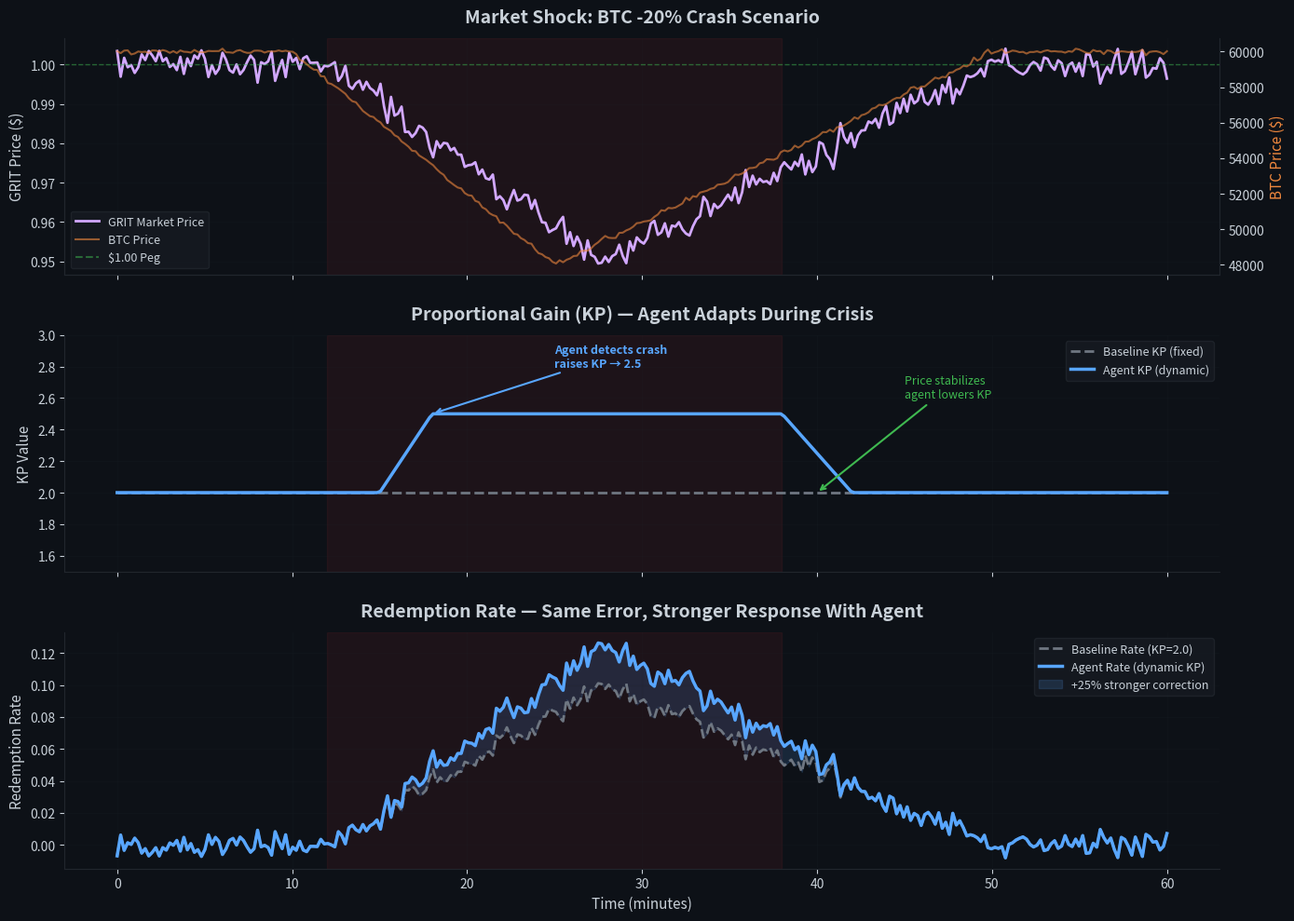

This figure's Python source:
"""
Synthetic visualization: Agent-as-Governor vs Baseline PID
Shows how the agent's dynamic KP tuning produces stronger rate corrections
during a BTC crash, without needing on-chain simulation data.

Usage: python agent_pid_chart.py
Output: agent_pid_chart.png
"""

import numpy as np
import matplotlib.pyplot as plt
from matplotlib.ticker import FuncFormatter

# ── Synthetic timeline (minutes) ──────────────────────────────────────
t = np.linspace(0, 60, 300)  # 60 minutes, 300 points

# ── BTC price: crash at t=10, bottom at t=25, recovery by t=50 ───────
btc_base = 60000
crash_depth = 0.20  # 20% crash
btc_price = np.where(
    t < 10, btc_base,
    np.where(
        t < 25,
        btc_base * (1 - crash_depth * (t - 10) / 15),
        btc_base * (1 - crash_depth) + (btc_base * crash_depth) * np.minimum((t - 25) / 25, 1.0)
    )
)
# Add slight noise
rng = np.random.default_rng(42)
btc_price += rng.normal(0, 80, len(t))

# ── Market price of GRIT (pegged stablecoin) ─────────────────────────
# Tracks BTC crash with lag — drops below $1 peg during crash
market_price = np.where(
    t < 12, 1.0,
    np.where(
        t < 28,
        1.0 - 0.05 * (t - 12) / 16,  # drops to $0.95
        1.0 - 0.05 * np.maximum(1 - (t - 28) / 22, 0)  # recovers
    )
)
market_price += rng.normal(0, 0.002, len(t))

# ── Redemption price (target) — always $1 initially ──────────────────
redemption_price = np.ones_like(t) * 1.0

# ── Error = redemption_price - market_price ───────────────────────────
error = redemption_price - market_price

# ── KP profiles ───────────────────────────────────────────────────────
kp_baseline = np.ones_like(t) * 2.0  # Fixed

# Agent: detects crash ~t=15, raises KP; detects recovery ~t=40, lowers
kp_agent = np.where(
    t < 15, 2.0,
    np.where(
        t < 18, 2.0 + 0.5 * (t - 15) / 3,  # ramp up
        np.where(
            t < 38, 2.5,  # sustained higher KP
            np.where(
                t < 42, 2.5 - 0.5 * (t - 38) / 4,  # ramp down
                2.0
            )
        )
    )
)

# ── Redemption rate = KP * error ──────────────────────────────────────
rate_baseline = kp_baseline * error
rate_agent = kp_agent * error

# ── Rate difference (%) ──────────────────────────────────────────────
rate_diff_pct = np.where(
    np.abs(rate_baseline) > 0.001,
    (rate_agent - rate_baseline) / np.abs(rate_baseline) * 100,
    0
)

# ══════════════════════════════════════════════════════════════════════
# PLOT
# ══════════════════════════════════════════════════════════════════════
fig, axes = plt.subplots(3, 1, figsize=(14, 10), sharex=True)
fig.patch.set_facecolor('#0d1117')

colors = {
    'baseline': '#6e7681',
    'agent': '#58a6ff',
    'btc': '#f0883e',
    'market': '#d2a8ff',
    'crash_zone': '#da363330',
    'text': '#c9d1d9',
    'grid': '#21262d',
    'accent': '#3fb950',
}

for ax in axes:
    ax.set_facecolor('#0d1117')
    ax.tick_params(colors=colors['text'])
    ax.spines['bottom'].set_color(colors['grid'])
    ax.spines['left'].set_color(colors['grid'])
    ax.spines['top'].set_visible(False)
    ax.spines['right'].set_visible(False)
    ax.grid(True, alpha=0.15, color=colors['grid'])

# Crash zone shading on all panels
for ax in axes:
    ax.axvspan(12, 38, alpha=0.08, color='#da3633', zorder=0)

# ── Panel 1: BTC Price + Market Price ─────────────────────────────────
ax1 = axes[0]
ax1_btc = ax1.twinx()
ax1_btc.set_facecolor('#0d1117')
ax1_btc.spines['top'].set_visible(False)
ax1_btc.spines['right'].set_color(colors['grid'])
ax1_btc.spines['left'].set_color(colors['grid'])
ax1_btc.spines['bottom'].set_color(colors['grid'])
ax1_btc.tick_params(colors=colors['text'])

ln1 = ax1.plot(t, market_price, color=colors['market'], linewidth=2, label='GRIT Market Price')
ax1.axhline(y=1.0, color=colors['accent'], linestyle='--', alpha=0.5, linewidth=1, label='$1.00 Peg')
ln2 = ax1_btc.plot(t, btc_price, color=colors['btc'], linewidth=1.5, alpha=0.6, label='BTC Price')

ax1.set_ylabel('GRIT Price ($)', color=colors['text'], fontsize=11)
ax1_btc.set_ylabel('BTC Price ($)', color=colors['btc'], fontsize=11)
ax1.set_title('Market Shock: BTC -20% Crash Scenario', color=colors['text'], fontsize=14, fontweight='bold', pad=12)

lns = ln1 + ln2 + [plt.Line2D([0], [0], color=colors['accent'], linestyle='--', alpha=0.5)]
labs = ['GRIT Market Price', 'BTC Price', '$1.00 Peg']
ax1.legend(lns, labs, loc='lower left', fontsize=9, facecolor='#161b22', edgecolor=colors['grid'], labelcolor=colors['text'])

# ── Panel 2: KP over time ────────────────────────────────────────────
ax2 = axes[1]
ax2.plot(t, kp_baseline, color=colors['baseline'], linewidth=2, linestyle='--', label='Baseline KP (fixed)')
ax2.plot(t, kp_agent, color=colors['agent'], linewidth=2.5, label='Agent KP (dynamic)')
ax2.set_ylabel('KP Value', color=colors['text'], fontsize=11)
ax2.set_title('Proportional Gain (KP) — Agent Adapts During Crisis', color=colors['text'], fontsize=14, fontweight='bold', pad=12)
ax2.legend(loc='upper right', fontsize=9, facecolor='#161b22', edgecolor=colors['grid'], labelcolor=colors['text'])
ax2.set_ylim(1.5, 3.0)

# Annotate
ax2.annotate('Agent detects crash\nraises KP → 2.5', xy=(18, 2.5), xytext=(25, 2.8),
             color=colors['agent'], fontsize=9, fontweight='bold',
             arrowprops=dict(arrowstyle='->', color=colors['agent'], lw=1.5))
ax2.annotate('Price stabilizes\nagent lowers KP', xy=(40, 2.0), xytext=(45, 2.6),
             color=colors['accent'], fontsize=9,
             arrowprops=dict(arrowstyle='->', color=colors['accent'], lw=1.5))

# ── Panel 3: Redemption Rate ─────────────────────────────────────────
ax3 = axes[2]
ax3.plot(t, rate_baseline, color=colors['baseline'], linewidth=2, linestyle='--', label='Baseline Rate (KP=2.0)')
ax3.plot(t, rate_agent, color=colors['agent'], linewidth=2.5, label='Agent Rate (dynamic KP)')
ax3.fill_between(t, rate_baseline, rate_agent,
                 where=(rate_agent > rate_baseline),
                 alpha=0.15, color=colors['agent'], label='+25% stronger correction')
ax3.set_ylabel('Redemption Rate', color=colors['text'], fontsize=11)
ax3.set_xlabel('Time (minutes)', color=colors['text'], fontsize=11)
ax3.set_title('Redemption Rate — Same Error, Stronger Response With Agent', color=colors['text'], fontsize=14, fontweight='bold', pad=12)
ax3.legend(loc='upper right', fontsize=9, facecolor='#161b22', edgecolor=colors['grid'], labelcolor=colors['text'])

plt.tight_layout(h_pad=2.0)
plt.savefig('agent_pid_chart.png', dpi=200, bbox_inches='tight', facecolor='#0d1117')
print("✅ Chart saved to agent_pid_chart.png")
plt.show()
